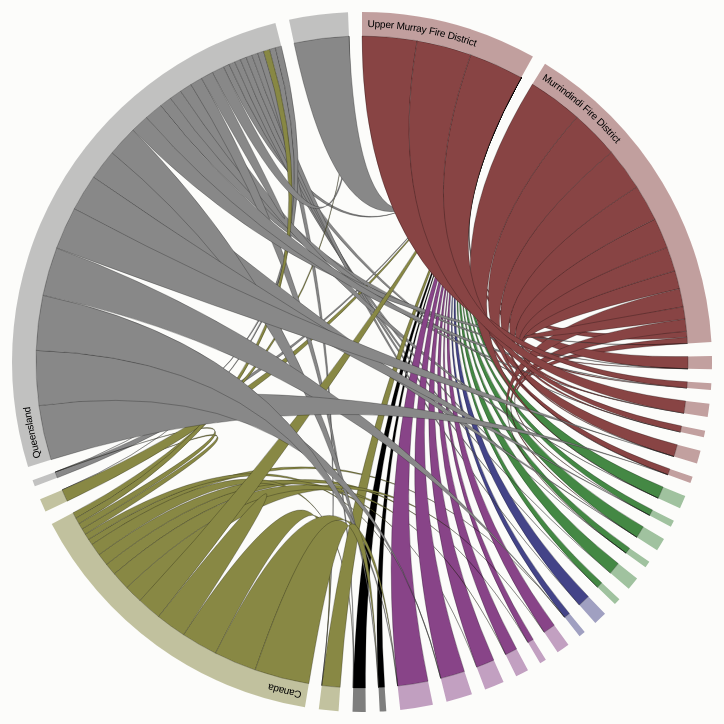
D3 v2 page, settled after 480 driven frames (8 s of simulated time); the page loaded 2 data file(s).



      var colours = {
        "1"   : "#884444",
        "2"   : "#448844",
        "208" : "#444488",
        "209" : "#884488",
        "296" : "#888844",
        "297" : "#888888"
      };
  
      var width = 720,
          height = 720,
          outerRadius = Math.min(width, height) / 2 - 10,
          innerRadius = outerRadius - 24;

      var formatPercent = d3.format(".1%");

      var arc = d3.svg.arc()
          .innerRadius(innerRadius)
          .outerRadius(outerRadius);

      var layout = d3.layout.chord()
          .padding(.04)
          .sortSubgroups(d3.descending)
          .sortChords(d3.ascending);

      var path = d3.svg.chord()
          .radius(innerRadius);

      var svg = d3.select("body").append("svg")
          .attr("width", width)
          .attr("height", height)
        .append("g")
          .attr("id", "circle")
          .attr("transform", "translate(" + width / 2 + "," + height / 2 + ")");

      svg.append("circle")
          .attr("r", outerRadius);

      d3.csv("districts.csv", function(districts) {
        d3.json("resources.json", function(matrix) {

          // Compute the chord layout.
          layout.matrix(matrix);

          // Add a group per neighborhood.
          var group = svg.selectAll(".group")
              .data(layout.groups)
            .enter().append("g")
              .attr("class", "group")
              .on("mouseover", mouseover);

          // Add a mouseover title.
          group.append("title").text(function(d, i) {
            return districts[i].name + ": " + Math.round( d.value );
          });

          // Add the group arc.
          var groupPath = group.append("path")
              .attr("id", function(d, i) { return "group" + i; })
              .attr("d", arc)
              .style("fill", function(d, i) { return colours[districts[i].parent]; });

          // Add a text label.
          var groupText = group.append("text")
              .attr("x", 6)
              .attr("dy", 15);

          groupText.append("textPath")
              .attr("xlink:href", function(d, i) { return "#group" + i; })
              .text(function(d, i) { return districts[i].name; });

          // Remove the labels that don't fit. :(
          groupText.filter(function(d, i) { return groupPath[0][i].getTotalLength() / 2 - 16 < this.getComputedTextLength(); })
              .remove();

          // Add the chords.
          var chord = svg.selectAll(".chord")
              .data(layout.chords)
            .enter().append("path")
              .attr("class", "chord")
              .style("fill", function(d) { return colours[districts[d.source.index].parent]; })
              .attr("d", path);

          // Add an elaborate mouseover title for each chord.
          chord.append("title").text(function(d) {
            return districts[d.source.index].name
                + " → " + districts[d.target.index].name
                + ": " + d.source.value
                + "\n" + districts[d.target.index].name
                + " → " + districts[d.source.index].name
                + ": " + d.target.value;
          });

          function mouseover(d, i) {
            chord.classed("fade", function(p) {
              return p.source.index != i
                  && p.target.index != i;
            });
          }
        });
      });

    

### data: districts.csv
name, parent
Upper Murray Fire District, 1
Murrindindi Fire District, 1
Goulburn Fire District, 1
Ovens Fire District, 1
Alexandra Fire District, 1
Broadford Fire District, 1
Mansfield Fire District, 1
Shepparton Fire District, 1
Bairnsdale Fire District, 2
Baw Baw Fire District, 2
Heyfield Fire District, 2
Orbost Fire District, 2
Swifts Creek Fire District, 2
South Gippsland Fire District, 2
Murray Goldfields Fire District, 208
Mallee Fire District, 208
Bacchus Marsh Fire District, 209
Ballarat Fire District, 209
Midlands Fire District, 209
Otway Fire District, 209
Wimmera Fire District, 209
Far South West Fire District, 209
Melbourne Catchments, 210
Other Workcentres, 210
New Zealand, 296
Canada, 296
United States, 296
South Australia, 297
Queensland, 297
Northern Territory, 297
Tasmania, 297
New South Wales, 297
Western Australia, 297

### data: resources.json
[
 [
  0,
  0,
  0,
  9,
  9,
  9,
  0,
  0,
  "... 22 more items"
 ],
 [
  1,
  2,
  3,
  4,
  5,
  6,
  7,
  8,
  "... 22 more items"
 ],
 [
  2,
  0,
  0,
  0,
  0,
  0,
  0,
  0,
  "... 22 more items"
 ],
 [
  1,
  0,
  0,
  0,
  0,
  0,
  0,
  0,
  "... 22 more items"
 ],
 [
  2,
  0,
  0,
  0,
  0,
  0,
  0,
  0,
  "... 22 more items"
 ],
 [
  1,
  0,
  0,
  0,
  0,
  0,
  0,
  0,
  "... 22 more items"
 ],
 [
  2,
  0,
  0,
  0,
  0,
  0,
  0,
  0,
  "... 22 more items"
 ],
 [
  1,
  0,
  0,
  0,
  0,
  0,
  0,
  0,
  "... 22 more items"
 ],
 "... 22 more items"
]